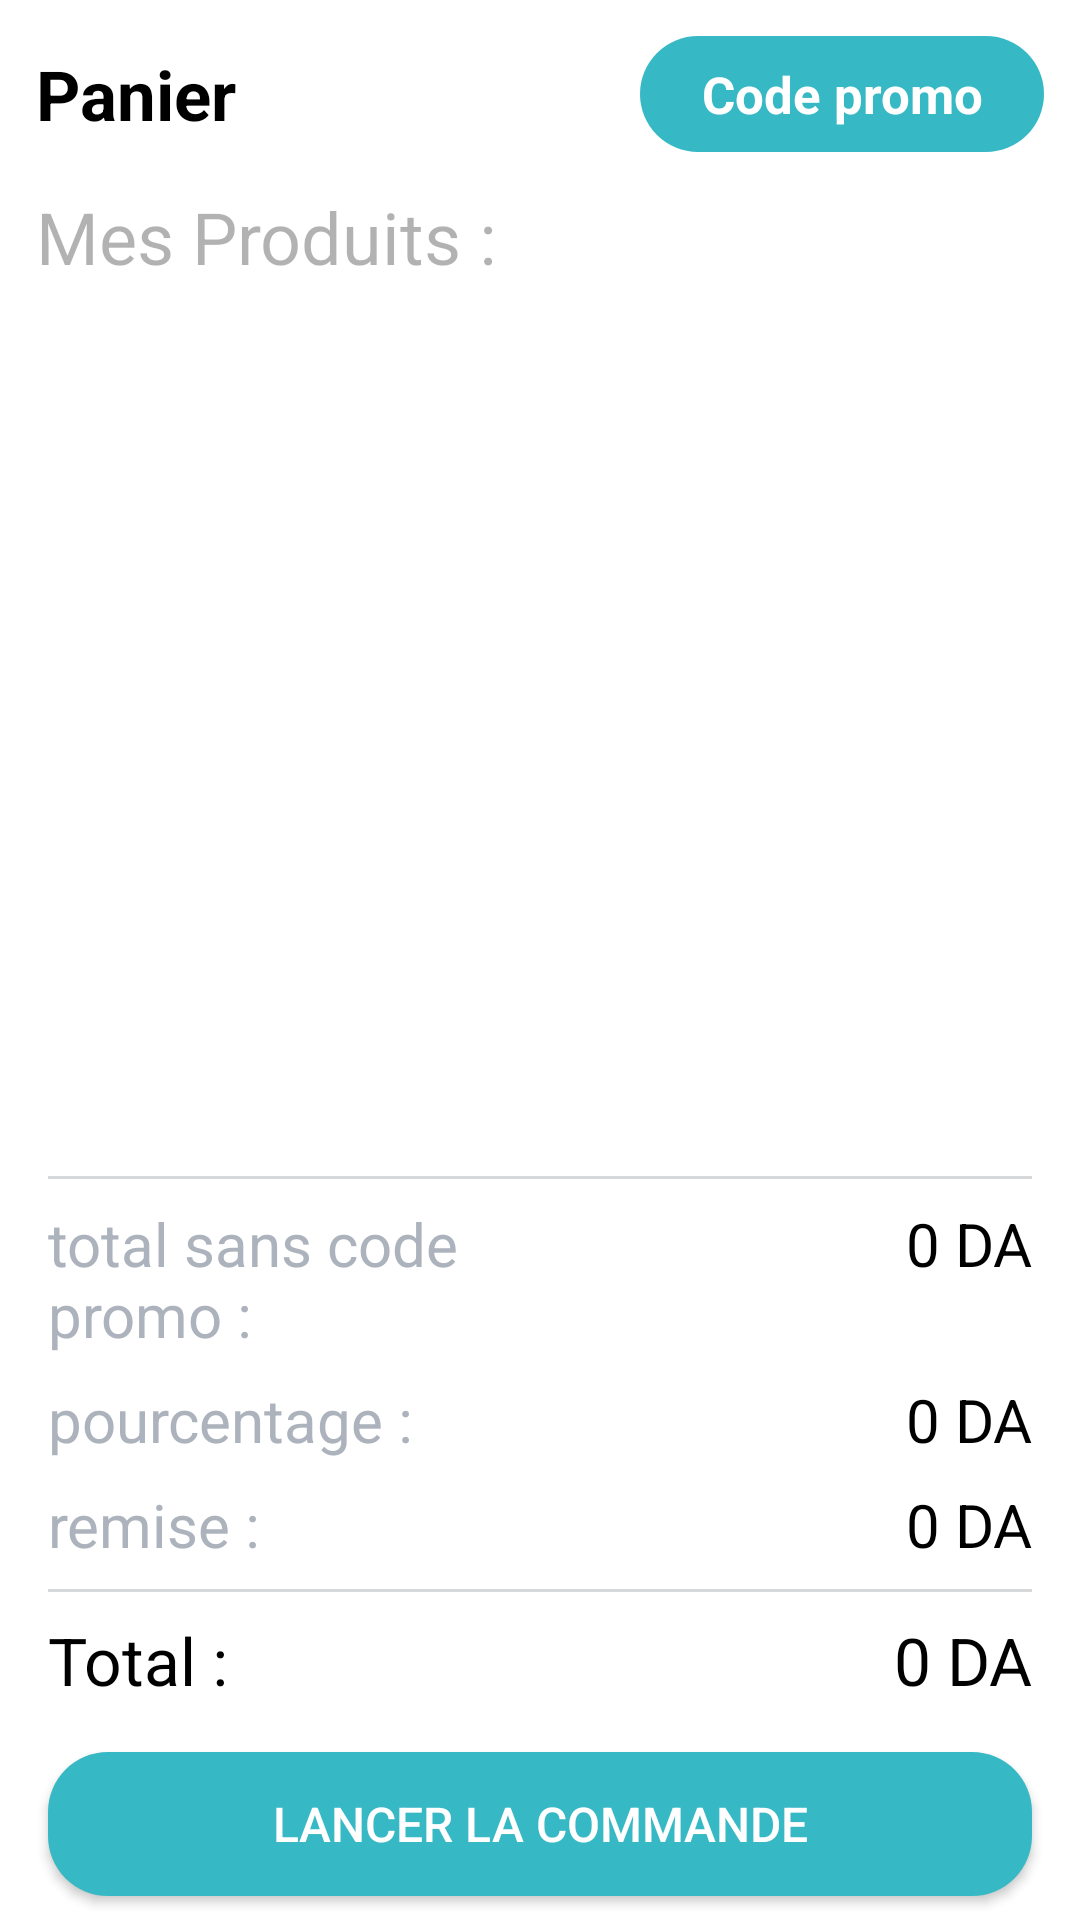

Produce the Android XML layout that renders to this screen, including the resource entries it uses.
<!-- AndroidManifest.xml: application theme Theme.Pharmacie -->
<!-- res/layout/activity_panner.xml -->
<?xml version="1.0" encoding="utf-8"?>
<androidx.constraintlayout.widget.ConstraintLayout xmlns:android="http://schemas.android.com/apk/res/android"
    xmlns:app="http://schemas.android.com/apk/res-auto"
    xmlns:tools="http://schemas.android.com/tools"
    android:layout_width="match_parent"
    android:background="@color/white"
    android:layout_height="match_parent"
    tools:context=".PannerActivity">

    <LinearLayout
        android:id="@+id/linearLayout3"
        android:layout_width="match_parent"
        android:layout_height="wrap_content"
        android:layout_marginLeft="12dp"
        android:layout_marginTop="12dp"
        android:layout_marginRight="12dp"
        android:orientation="horizontal"
        android:weightSum="1"
        app:layout_constraintEnd_toEndOf="parent"
        app:layout_constraintStart_toStartOf="parent"
        app:layout_constraintTop_toTopOf="parent">


        <TextView
            android:id="@+id/textView9"
            android:layout_width="0dp"
            android:layout_height="match_parent"
            android:layout_weight="0.6"

            android:gravity="left|center_vertical"
            android:text="Panier"
            android:textColor="@color/black"
            android:textSize="23sp"
            android:textStyle="bold" />


        <EditText
            android:id="@+id/ajouter_au_panier_btn"
            android:layout_width="0dp"
            android:layout_height="wrap_content"
            android:layout_weight="0.4"

            android:background="@drawable/background_button"
            android:drawableLeft="@drawable/ic_add"
            android:ems="10"
            android:gravity="center"
            android:focusable="false"
            android:padding="8dp"
            android:text="Code promo"
            android:textColor="@color/white"
            android:textSize="17dp"
            android:textStyle="bold" />
    </LinearLayout>

    <TextView
        android:id="@+id/textView3"
        android:layout_width="wrap_content"
        android:layout_height="wrap_content"
        android:layout_marginStart="12dp"
        android:layout_marginTop="12dp"
        android:text="Mes Produits : "
        android:textColor="#4D000000"
        android:textSize="24sp"
        app:layout_constraintStart_toStartOf="parent"
        app:layout_constraintTop_toBottomOf="@+id/linearLayout3" />

    <androidx.recyclerview.widget.RecyclerView
        android:id="@+id/recyclerView_panier"
        android:layout_width="0dp"
        android:layout_height="0dp"
        android:layout_margin="8dp"
        app:layout_constraintBottom_toTopOf="@+id/view"
        app:layout_constraintEnd_toEndOf="parent"
        app:layout_constraintStart_toStartOf="parent"
        app:layout_constraintTop_toBottomOf="@+id/textView3" />

    <Button
        android:id="@+id/btn_lancer"
        android:layout_width="0dp"
        android:layout_height="wrap_content"
        android:layout_marginStart="16dp"
        android:layout_marginEnd="16dp"
        android:layout_marginBottom="8dp"
        android:text="Lancer la commande"
        android:textColor="@color/white"
        android:textSize="16sp"
        android:background="@drawable/background_button"
        app:layout_constraintBottom_toBottomOf="parent"
        app:layout_constraintEnd_toEndOf="parent"
        app:layout_constraintStart_toStartOf="parent" />

    <View
        android:id="@+id/view"
        android:layout_width="match_parent"
        android:layout_height="1dp"
        android:layout_marginLeft="16dp"
        android:layout_marginRight="16dp"
        android:layout_marginBottom="8dp"
        android:background="#D7D8D9"
        app:layout_constraintBottom_toTopOf="@+id/linearLayout7"
        app:layout_constraintEnd_toEndOf="parent"
        app:layout_constraintStart_toStartOf="parent" />
    <LinearLayout
        android:id="@+id/linearLayout7"
        android:layout_width="match_parent"
        android:layout_height="wrap_content"
        android:layout_marginStart="16dp"
        android:layout_marginEnd="16dp"
        android:layout_marginBottom="8dp"
        android:orientation="horizontal"
        android:weightSum="1"
        app:layout_constraintBottom_toTopOf="@+id/linearLayout6"
        app:layout_constraintEnd_toEndOf="parent"
        app:layout_constraintStart_toStartOf="parent">

        <TextView
            android:layout_width="0dp"
            android:layout_height="wrap_content"
            android:layout_weight="0.6"
            android:text="total sans code promo :"
            android:textColor="#ADB3BC"
            android:textSize="20sp" />

        <TextView
            android:id="@+id/prix_sansCodePromo"
            android:layout_width="0dp"
            android:layout_height="wrap_content"
            android:layout_weight="0.4"
            android:gravity="right"
            android:text="0 DA"
            android:textColor="@color/black"
            android:textSize="20sp" />
    </LinearLayout>
    <LinearLayout
        android:id="@+id/linearLayout6"
        android:layout_width="match_parent"
        android:layout_height="wrap_content"
        android:layout_marginStart="16dp"
        android:layout_marginEnd="16dp"
        android:layout_marginBottom="8dp"
        android:orientation="horizontal"
        app:layout_constraintBottom_toTopOf="@+id/linearLayout5"
        app:layout_constraintEnd_toEndOf="parent"
        app:layout_constraintStart_toStartOf="parent">

        <TextView
            android:layout_width="wrap_content"
            android:layout_height="wrap_content"
            android:layout_weight="1"
            android:text="pourcentage :"
            android:textColor="#ADB3BC"
            android:textSize="20sp" />

        <TextView
            android:id="@+id/procentage"
            android:layout_width="wrap_content"
            android:layout_height="wrap_content"
            android:layout_weight="1"
            android:gravity="right"
            android:text="0 DA"
            android:textColor="@color/black"
            android:textSize="20sp" />
    </LinearLayout>
    <LinearLayout
        android:id="@+id/linearLayout5"
        android:layout_width="match_parent"
        android:layout_height="wrap_content"
        android:layout_marginStart="16dp"
        android:layout_marginEnd="16dp"
        android:layout_marginBottom="8dp"
        android:orientation="horizontal"
        app:layout_constraintBottom_toTopOf="@+id/view_total"
        app:layout_constraintEnd_toEndOf="parent"
        app:layout_constraintStart_toStartOf="parent">

        <TextView
            android:layout_width="wrap_content"
            android:layout_height="wrap_content"
            android:layout_weight="1"
            android:text="remise :"
            android:textColor="#ADB3BC"
            android:textSize="20sp" />

        <TextView
            android:id="@+id/remise"
            android:layout_width="wrap_content"
            android:layout_height="wrap_content"
            android:layout_weight="1"
            android:gravity="right"
            android:text="0 DA"
            android:textColor="@color/black"
            android:textSize="20sp" />
    </LinearLayout>
    <View
        android:id="@+id/view_total"
        android:layout_width="match_parent"
        android:layout_height="1dp"
        android:layout_marginBottom="8dp"
        android:background="#D7D8D9"
        android:layout_marginLeft="16dp"
        android:layout_marginRight="16dp"
        app:layout_constraintBottom_toTopOf="@+id/linearLayout4"
        app:layout_constraintEnd_toEndOf="parent"
        app:layout_constraintStart_toStartOf="parent" />
    <LinearLayout
        android:id="@+id/linearLayout4"
        android:layout_width="match_parent"
        android:layout_height="wrap_content"
        android:layout_marginStart="16dp"
        android:layout_marginEnd="16dp"
        android:layout_marginBottom="16dp"
        android:orientation="horizontal"
        app:layout_constraintBottom_toTopOf="@+id/btn_lancer"
        app:layout_constraintEnd_toEndOf="parent"
        app:layout_constraintStart_toStartOf="parent">

        <TextView
            android:id="@+id/textView5"
            android:layout_width="wrap_content"
            android:layout_height="wrap_content"
            android:layout_weight="1"
            android:text="Total :"
            android:textColor="@color/black"
            android:textSize="22sp" />

        <TextView
            android:id="@+id/total"
            android:layout_width="wrap_content"
            android:layout_height="wrap_content"
            android:layout_weight="1"
            android:gravity="right"
            android:text="0 DA"
            android:textColor="@color/black"
            android:textSize="22sp" />
    </LinearLayout>

</androidx.constraintlayout.widget.ConstraintLayout>
<!-- resources referenced by this layout -->
<resources>
  <color name="black">#FF000000</color>
  <color name="white">#FFFFFFFF</color>
  <!-- drawable background_button (drawable) -->
  <?xml version="1.0" encoding="utf-8"?>
  <selector xmlns:android="http://schemas.android.com/apk/res/android">
      <item>
          <shape android:shape="rectangle">
              <corners android:radius="20dp"/>
              <solid android:color="@color/vert"/>
  
          </shape>
  
      </item>
  </selector>
  <style name="Theme.Pharmacie" parent="Theme.AppCompat.DayNight.NoActionBar">
          
          <item name="colorPrimary">@color/purple_500</item>
          <item name="colorPrimaryVariant">@color/purple_700</item>
          <item name="colorOnPrimary">@color/white</item>
          
          <item name="colorSecondary">@color/teal_200</item>
          <item name="colorSecondaryVariant">@color/teal_700</item>
          <item name="colorOnSecondary">@color/black</item>
          
          <item name="android:statusBarColor" tools:targetApi="l">?attr/colorPrimaryVariant</item>
          
      </style>
  <color name="vert">#37B9C5</color>
  <color name="purple_500">#37B9C5</color>
  <color name="purple_700">#37B9C5</color>
  <color name="teal_200">#FF03DAC5</color>
  <color name="teal_700">#37B9C5</color>
</resources>
